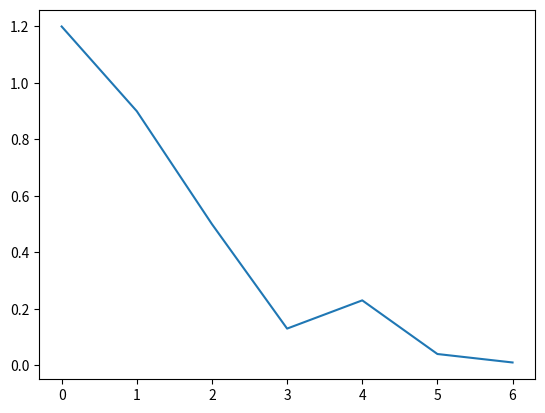

Reproduce this figure in Python.
from matplotlib import pyplot as plt


loss = [1.2, 0.9, 0.5, 0.13, 0.23, 0.04, 0.01]
plt.plot(loss, label='loss')
plt.show()